Run: headless pygame with SDL's dummy video driver; simulated clock (each Clock.tick advances the game by its frame time, no real sleeping); random seed 0; keys injected as events and as key.get_pressed() state; mouse plan: one left click at the window centre at the start of phase 2, then a move to the lower-right quarter at the start of phase 3.
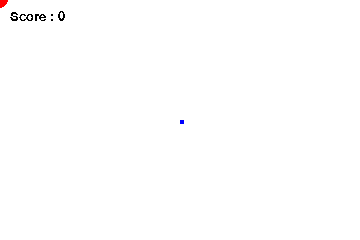
Frame 1 of 4 · flips 1–60 · no input
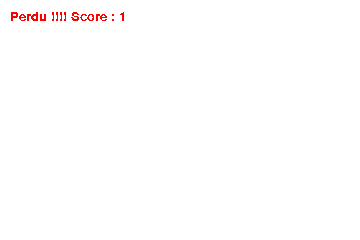
Frame 2 of 4 · flips 61–180 · clicked the window centre · tapped SPACE, RETURN · held RIGHT (→), D
Frame 3 of 4 · flips 181–300 · moved the mouse to the lower-right quarter · held DOWN (↓), S · screen unchanged from frame 2, image omitted
Frame 4 of 4 · flips 301–420 · held LEFT (←), A, UP (↑), W · screen unchanged from frame 3, image omitted

The pygame program that drew these frames:

import pygame, random
pygame.init()
pygame.font.init()

myfont = pygame.font.SysFont('Arial', 20)

COLORS = ((255, 0, 0), (0, 255, 0), (0, 0, 255))

screen = pygame.display.set_mode((360, 240))
mouse = (0, 0)

target = pygame.Rect((180, 120), (64, 64))

color = 0
clock = pygame.time.Clock()
frame = 0
score = 0
finished = False

while True:
    clock.tick(30)
    
    screen.fill((255, 255, 255))
    for event in pygame.event.get():
            if event.type == pygame.KEYDOWN:
                if event.key == pygame.K_ESCAPE:
                    quit()
            elif event.type == pygame.MOUSEMOTION:
                mouse = event.pos

    if finished:
        textsurface = myfont.render(f'Perdu !!!! Score : {score}', False, (255, 0, 0))
        screen.blit(textsurface,(10, 10))
    else:
        if target.width > 1:
            target.inflate_ip(-1, -1)
        else:
            finished = True
            
        if target.collidepoint(mouse):
            target.inflate_ip(64 - target.width, 64 - target.height)
            new_coordonnees = (random.randint(0, 360 - target.width), random.randint(0, 240 - target.height))
            target.move_ip(new_coordonnees[0] - target.left, new_coordonnees[1] - target.top)
            color = 1
            score += 1
        else:
            color = 2
        
        pygame.draw.rect(screen, COLORS[color], target)
        pygame.draw.circle(screen, COLORS[0], mouse, 8)
        
        textsurface = myfont.render(f'Score : {score}', False, (0, 0, 0))
        screen.blit(textsurface,(10, 10))
    
    pygame.display.update()
